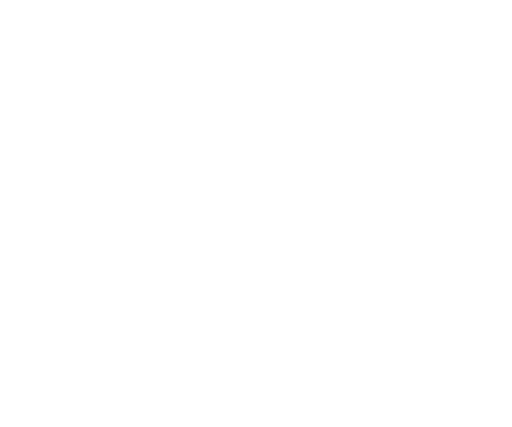
t = 0.00 s
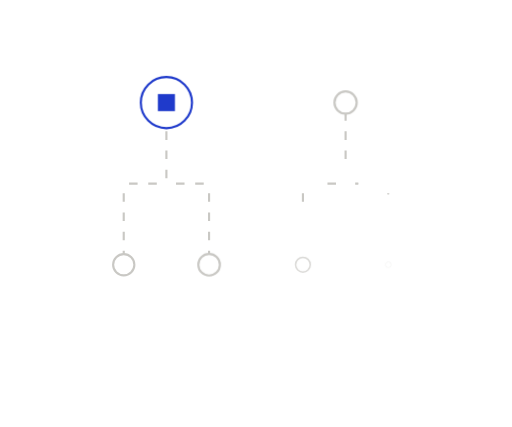
t = 0.65 s
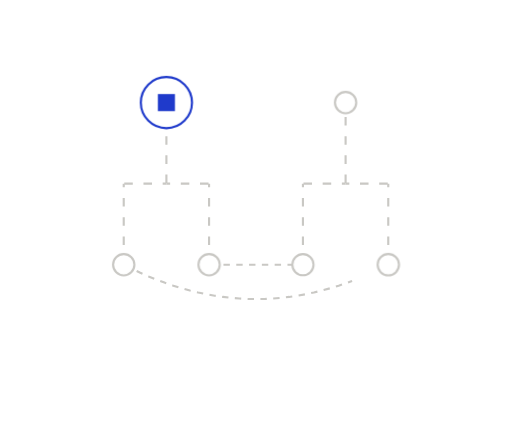
t = 0.98 s
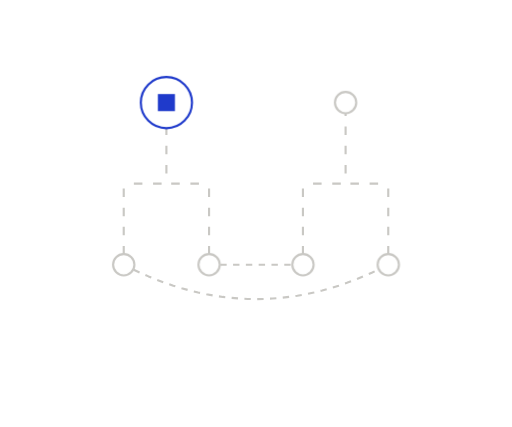
t = 1.63 s
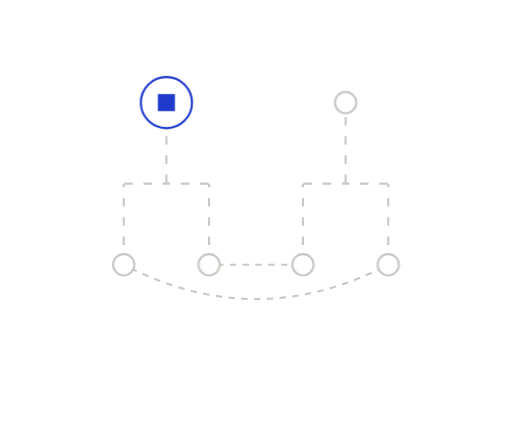
t = 2.28 s
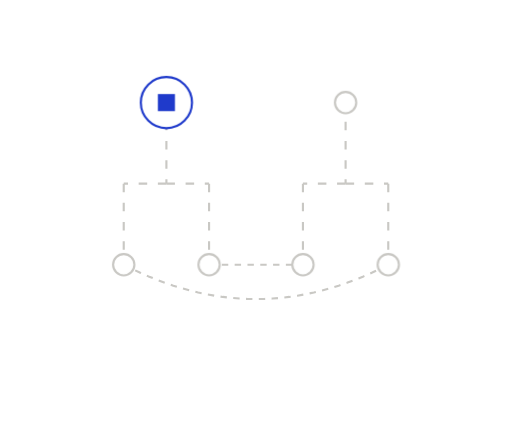
t = 2.60 s

The animated SVG that drew these frames (rendered in a browser with its animation timeline set to each time). Animation: 6 CSS @keyframes rules; one cycle of 3.25 s, repeats indefinitely.

<svg xmlns="http://www.w3.org/2000/svg" width="240" height="200" viewBox="0 0 240 200" fill="none" role="img" class="fi1onwx"><title>Cross-links</title><desc>Two hierarchies, linked across: peers stay connected wherever they sit in the tree.</desc><style>.fi1onwx-p,.fi1onwx-f,.fi1onwx-r{transform-box:fill-box;transform-origin:center;animation-fill-mode:both}
.fi1onwx-p{animation-name:fi1onwx-pop;animation-duration:0.6s;animation-timing-function:cubic-bezier(.34,1.56,.64,1)}
@supports (animation-timing-function:linear(0,1)){.fi1onwx-p{animation-timing-function:linear(0, 0.083, 0.269, 0.487, 0.691, 0.855, 0.972, 1.043, 1.078, 1.086, 1.078, 1.061, 1.043, 1.025, 1.011, 1.002, 0.996, 0.993, 0.993, 0.993, 0.995, 0.996, 0.998, 0.999, 1)}}
.fi1onwx-f{animation-name:fi1onwx-fade;animation-duration:0.5s;animation-timing-function:ease-out}
.fi1onwx-r{animation-name:fi1onwx-rise;animation-duration:.7s;animation-timing-function:cubic-bezier(0.22,1,0.36,1)}
.fi1onwx-d{animation-name:fi1onwx-draw;animation-timing-function:cubic-bezier(0.65,0,0.35,1);animation-fill-mode:both}
.fi1onwx-m{animation:fi1onwx-march 2.6s linear infinite}
.fi1onwx-pulse{animation:fi1onwx-pulse 2.4s ease-in-out infinite}
@keyframes fi1onwx-pop{from{transform:scale(0);opacity:0}to{transform:scale(1);opacity:1}}
@keyframes fi1onwx-fade{from{opacity:0}to{opacity:1}}
@keyframes fi1onwx-rise{from{opacity:0;transform:translateY(6px)}to{opacity:1;transform:none}}
@keyframes fi1onwx-draw{from{stroke-dashoffset:1}to{stroke-dashoffset:0}}
@keyframes fi1onwx-march{from{stroke-dashoffset:0}to{stroke-dashoffset:-18}}
@keyframes fi1onwx-pulse{0%,100%{opacity:1}50%{opacity:.35}}
@media (prefers-reduced-motion:reduce){.fi1onwx *{animation:none!important}.fi1onwx .fi1onwx-d{stroke-dashoffset:0}.fi1onwx .fi1onwx-t{display:none}}</style><defs><mask id="fi1onwx-k0" maskUnits="userSpaceOnUse" x="-240" y="-200" width="720" height="600"><path d="M78 48L78 86" stroke="#fff" stroke-width="7" fill="none" stroke-linecap="round" stroke-linejoin="round" pathLength="1" stroke-dasharray="1 1" stroke-dashoffset="1" class="fi1onwx-d" style="animation-duration:0.35s;animation-delay:0.15s"/></mask><mask id="fi1onwx-k1" maskUnits="userSpaceOnUse" x="-240" y="-200" width="720" height="600"><path d="M78 86L58 86" stroke="#fff" stroke-width="7" fill="none" stroke-linecap="round" stroke-linejoin="round" pathLength="1" stroke-dasharray="1 1" stroke-dashoffset="1" class="fi1onwx-d" style="animation-duration:0.35s;animation-delay:0.19s"/></mask><mask id="fi1onwx-k2" maskUnits="userSpaceOnUse" x="-240" y="-200" width="720" height="600"><path d="M78 86L98 86" stroke="#fff" stroke-width="7" fill="none" stroke-linecap="round" stroke-linejoin="round" pathLength="1" stroke-dasharray="1 1" stroke-dashoffset="1" class="fi1onwx-d" style="animation-duration:0.35s;animation-delay:0.24s"/></mask><mask id="fi1onwx-k3" maskUnits="userSpaceOnUse" x="-240" y="-200" width="720" height="600"><path d="M58 86L58 124" stroke="#fff" stroke-width="7" fill="none" stroke-linecap="round" stroke-linejoin="round" pathLength="1" stroke-dasharray="1 1" stroke-dashoffset="1" class="fi1onwx-d" style="animation-duration:0.35s;animation-delay:0.23s"/></mask><mask id="fi1onwx-k4" maskUnits="userSpaceOnUse" x="-240" y="-200" width="720" height="600"><path d="M98 86L98 124" stroke="#fff" stroke-width="7" fill="none" stroke-linecap="round" stroke-linejoin="round" pathLength="1" stroke-dasharray="1 1" stroke-dashoffset="1" class="fi1onwx-d" style="animation-duration:0.35s;animation-delay:0.28s"/></mask><mask id="fi1onwx-k5" maskUnits="userSpaceOnUse" x="-240" y="-200" width="720" height="600"><path d="M162 48L162 86" stroke="#fff" stroke-width="7" fill="none" stroke-linecap="round" stroke-linejoin="round" pathLength="1" stroke-dasharray="1 1" stroke-dashoffset="1" class="fi1onwx-d" style="animation-duration:0.35s;animation-delay:0.45s"/></mask><mask id="fi1onwx-k6" maskUnits="userSpaceOnUse" x="-240" y="-200" width="720" height="600"><path d="M162 86L142 86" stroke="#fff" stroke-width="7" fill="none" stroke-linecap="round" stroke-linejoin="round" pathLength="1" stroke-dasharray="1 1" stroke-dashoffset="1" class="fi1onwx-d" style="animation-duration:0.35s;animation-delay:0.49s"/></mask><mask id="fi1onwx-k7" maskUnits="userSpaceOnUse" x="-240" y="-200" width="720" height="600"><path d="M162 86L182 86" stroke="#fff" stroke-width="7" fill="none" stroke-linecap="round" stroke-linejoin="round" pathLength="1" stroke-dasharray="1 1" stroke-dashoffset="1" class="fi1onwx-d" style="animation-duration:0.35s;animation-delay:0.54s"/></mask><mask id="fi1onwx-k8" maskUnits="userSpaceOnUse" x="-240" y="-200" width="720" height="600"><path d="M142 86L142 124" stroke="#fff" stroke-width="7" fill="none" stroke-linecap="round" stroke-linejoin="round" pathLength="1" stroke-dasharray="1 1" stroke-dashoffset="1" class="fi1onwx-d" style="animation-duration:0.35s;animation-delay:0.53s"/></mask><mask id="fi1onwx-k9" maskUnits="userSpaceOnUse" x="-240" y="-200" width="720" height="600"><path d="M182 86L182 124" stroke="#fff" stroke-width="7" fill="none" stroke-linecap="round" stroke-linejoin="round" pathLength="1" stroke-dasharray="1 1" stroke-dashoffset="1" class="fi1onwx-d" style="animation-duration:0.35s;animation-delay:0.58s"/></mask><mask id="fi1onwx-k10" maskUnits="userSpaceOnUse" x="-240" y="-200" width="720" height="600"><path d="M98 124L142 124" stroke="#fff" stroke-width="7" fill="none" stroke-linecap="round" stroke-linejoin="round" pathLength="1" stroke-dasharray="1 1" stroke-dashoffset="1" class="fi1onwx-d" style="animation-duration:0.35s;animation-delay:0.65s"/></mask><mask id="fi1onwx-k11" maskUnits="userSpaceOnUse" x="-240" y="-200" width="720" height="600"><path d="M58 124L61.88 125.95L65.75 127.78L69.63 129.48L73.5 131.05L77.38 132.5L81.25 133.82L85.13 135.02L89 136.09L92.88 137.03L96.75 137.85L100.63 138.55L104.5 139.11L108.38 139.55L112.25 139.87L116.13 140.06L120 140.12L123.88 140.06L127.75 139.87L131.63 139.55L135.5 139.11L139.38 138.55L143.25 137.85L147.13 137.03L151 136.09L154.88 135.02L158.75 133.82L162.63 132.5L166.5 131.05L170.38 129.48L174.25 127.78L178.13 125.95L182 124" stroke="#fff" stroke-width="7" fill="none" stroke-linecap="round" stroke-linejoin="round" pathLength="1" stroke-dasharray="1 1" stroke-dashoffset="1" class="fi1onwx-d" style="animation-duration:0.5s;animation-delay:0.65s"/></mask></defs><path d="M78 48L78 86" fill="none" stroke="#C9C8C4" stroke-width="1" stroke-dasharray="4 5" stroke-linejoin="round" mask="url(#fi1onwx-k0)" class="fi1onwx-m"/>
<path d="M78 86L58 86" fill="none" stroke="#C9C8C4" stroke-width="1" stroke-dasharray="4 5" stroke-linejoin="round" mask="url(#fi1onwx-k1)" class="fi1onwx-m"/>
<path d="M78 86L98 86" fill="none" stroke="#C9C8C4" stroke-width="1" stroke-dasharray="4 5" stroke-linejoin="round" mask="url(#fi1onwx-k2)" class="fi1onwx-m"/>
<path d="M58 86L58 124" fill="none" stroke="#C9C8C4" stroke-width="1" stroke-dasharray="4 5" stroke-linejoin="round" mask="url(#fi1onwx-k3)" class="fi1onwx-m"/>
<path d="M98 86L98 124" fill="none" stroke="#C9C8C4" stroke-width="1" stroke-dasharray="4 5" stroke-linejoin="round" mask="url(#fi1onwx-k4)" class="fi1onwx-m"/>
<path d="M162 48L162 86" fill="none" stroke="#C9C8C4" stroke-width="1" stroke-dasharray="4 5" stroke-linejoin="round" mask="url(#fi1onwx-k5)" class="fi1onwx-m"/>
<path d="M162 86L142 86" fill="none" stroke="#C9C8C4" stroke-width="1" stroke-dasharray="4 5" stroke-linejoin="round" mask="url(#fi1onwx-k6)" class="fi1onwx-m"/>
<path d="M162 86L182 86" fill="none" stroke="#C9C8C4" stroke-width="1" stroke-dasharray="4 5" stroke-linejoin="round" mask="url(#fi1onwx-k7)" class="fi1onwx-m"/>
<path d="M142 86L142 124" fill="none" stroke="#C9C8C4" stroke-width="1" stroke-dasharray="4 5" stroke-linejoin="round" mask="url(#fi1onwx-k8)" class="fi1onwx-m"/>
<path d="M182 86L182 124" fill="none" stroke="#C9C8C4" stroke-width="1" stroke-dasharray="4 5" stroke-linejoin="round" mask="url(#fi1onwx-k9)" class="fi1onwx-m"/>
<path d="M98 124L142 124" fill="none" stroke="#C9C8C4" stroke-width="1" stroke-dasharray="3 3" stroke-linejoin="round" mask="url(#fi1onwx-k10)" class="fi1onwx-m"/>
<path d="M58 124L61.88 125.95L65.75 127.78L69.63 129.48L73.5 131.05L77.38 132.5L81.25 133.82L85.13 135.02L89 136.09L92.88 137.03L96.75 137.85L100.63 138.55L104.5 139.11L108.38 139.55L112.25 139.87L116.13 140.06L120 140.12L123.88 140.06L127.75 139.87L131.63 139.55L135.5 139.11L139.38 138.55L143.25 137.85L147.13 137.03L151 136.09L154.88 135.02L158.75 133.82L162.63 132.5L166.5 131.05L170.38 129.48L174.25 127.78L178.13 125.95L182 124" fill="none" stroke="#C9C8C4" stroke-width="1" stroke-dasharray="3 3" stroke-linejoin="round" mask="url(#fi1onwx-k11)" class="fi1onwx-m"/>
<g class="fi1onwx-p" style="animation-delay:0.05s"><circle cx="78" cy="48" r="12" fill="#FFFFFF" stroke="#1F3ACB" stroke-width="1"/><rect x="74" y="44" width="8" height="8" fill="#1F3ACB"/></g>
<g class="fi1onwx-p" style="animation-delay:0.25s"><circle cx="58" cy="124" r="5" fill="#FFFFFF" stroke="#C9C8C4" stroke-width="1"/></g>
<g class="fi1onwx-p" style="animation-delay:0.3s"><circle cx="98" cy="124" r="5" fill="#FFFFFF" stroke="#C9C8C4" stroke-width="1"/></g>
<g class="fi1onwx-p" style="animation-delay:0.35s"><circle cx="162" cy="48" r="5" fill="#FFFFFF" stroke="#C9C8C4" stroke-width="1"/></g>
<g class="fi1onwx-p" style="animation-delay:0.55s"><circle cx="142" cy="124" r="5" fill="#FFFFFF" stroke="#C9C8C4" stroke-width="1"/></g>
<g class="fi1onwx-p" style="animation-delay:0.6s"><circle cx="182" cy="124" r="5" fill="#FFFFFF" stroke="#C9C8C4" stroke-width="1"/></g></svg>
